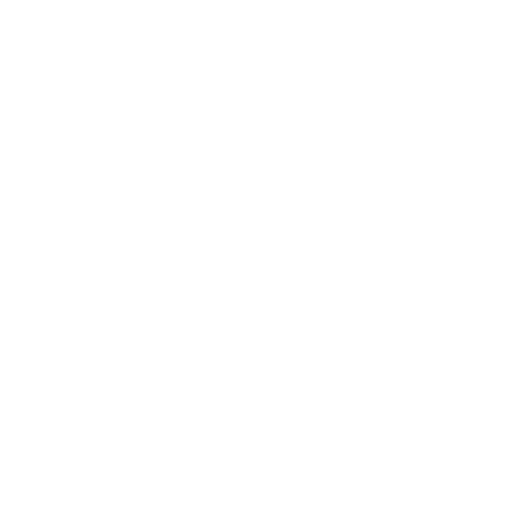
t = 0.00 s
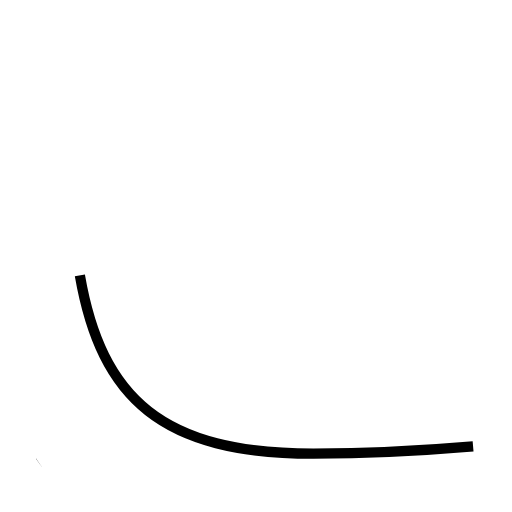
t = 1.43 s
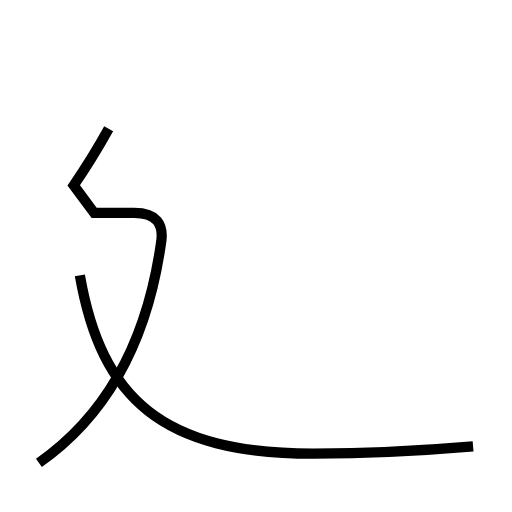
t = 2.75 s
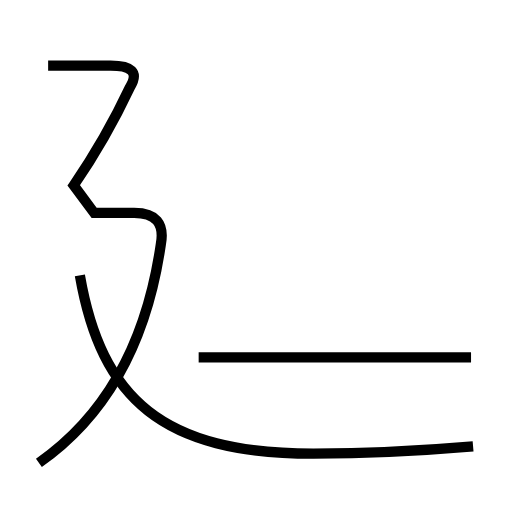
t = 3.98 s
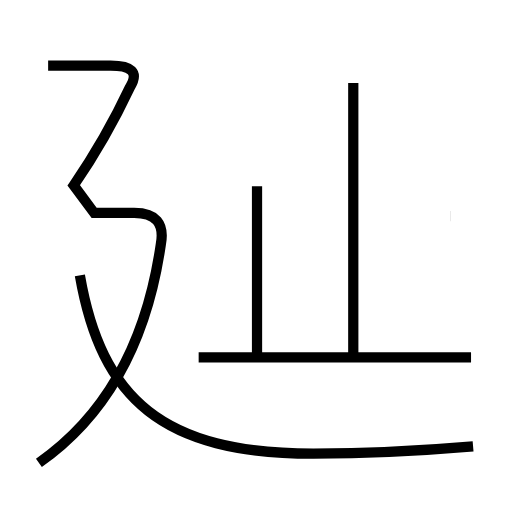
t = 5.28 s
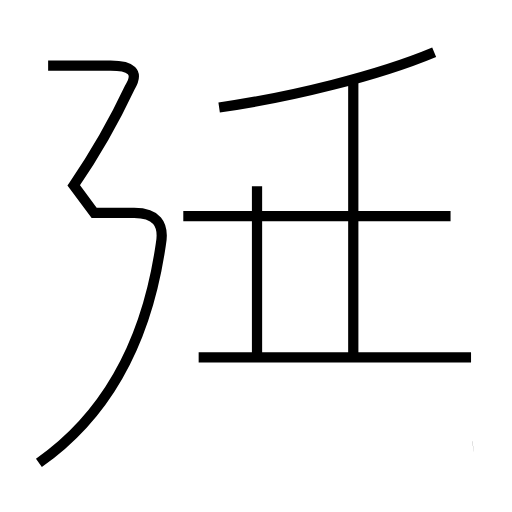
t = 6.72 s

The animated SVG that drew these frames (rendered in a browser with its animation timeline set to each time). Animation: 7 SMIL elements (animate=7); one cycle of 6.71 s.

<?xml version='1.0' encoding='utf-8'?>
<svg viewBox="0.0 -6.0 50.0 50.0" version="1.1" xmlns="http://www.w3.org/2000/svg"><rect x="-1000" y="-1000" width="2000" height="2000" stroke="white" fill="white" /><g style="fill:none;stroke:#000000;stroke-width:1"><path d="M 46.2 -0.4 C 41.5 0.0 36.5 0.3 30.6 0.3 C 15.9 0.3 9.9 -5.0 7.8 -17.1 " transform="translate(0.0 38.0)" stroke-dasharray="47.75897481383725" stroke-dashoffset="47.75897481383725"><animate attributeName="stroke-dashoffset" from="47.75897481383725" to="0" dur="1.4327692444151174s" begin="0s; anim_end.end" fill="freeze" id="anim0" /></path><path d="M 3.8 1.2 C 9.8 -3.0 14.2 -9.8 15.7 -20.1 C 16.1 -22.2 15.2 -23.2 13.1 -23.2 L 9.2 -23.2 L 7.2 -25.9 C 9.2 -28.8 11.1 -32.1 12.7 -35.5 C 13.6 -37.0 12.8 -37.6 10.8 -37.6 L 4.7 -37.6 " transform="translate(0.0 38.0)" stroke-dasharray="58.332560438015705" stroke-dashoffset="58.332560438015705"><animate attributeName="stroke-dashoffset" from="58.332560438015705" to="0" dur="1.7499768131404712s" begin="anim0.end" fill="freeze" id="anim1" /></path><path d="M 46.0 -9.1 L 19.4 -9.1 " transform="translate(0.0 38.0)" stroke-dasharray="26.6" stroke-dashoffset="26.6"><animate attributeName="stroke-dashoffset" from="26.6" to="0" dur="0.798s" begin="anim1.end" fill="freeze" id="anim2" /></path><path d="M 25.1 -9.2 L 25.1 -25.8 " transform="translate(0.0 38.0)" stroke-dasharray="16.6" stroke-dashoffset="16.6"><animate attributeName="stroke-dashoffset" from="16.6" to="0" dur="0.498s" begin="anim2.end" fill="freeze" id="anim3" /></path><path d="M 34.5 -9.2 L 34.5 -35.9 " transform="translate(0.0 38.0)" stroke-dasharray="26.7" stroke-dashoffset="26.7"><animate attributeName="stroke-dashoffset" from="26.7" to="0" dur="0.8009999999999999s" begin="anim3.end" fill="freeze" id="anim4" /></path><path d="M 44.0 -22.9 L 17.9 -22.9 " transform="translate(0.0 38.0)" stroke-dasharray="26.1" stroke-dashoffset="26.1"><animate attributeName="stroke-dashoffset" from="26.1" to="0" dur="0.783s" begin="anim4.end" fill="freeze" id="anim5" /></path><path d="M 21.4 -33.5 C 28.4 -34.5 36.9 -36.6 42.4 -38.9" transform="translate(0.0 38.0)" stroke-dasharray="21.73173467058245" stroke-dashoffset="21.73173467058245"><animate attributeName="stroke-dashoffset" from="21.73173467058245" to="0" dur="0.6519520401174735s" begin="anim5.end" fill="freeze" id="anim_end" /></path></g></svg>
